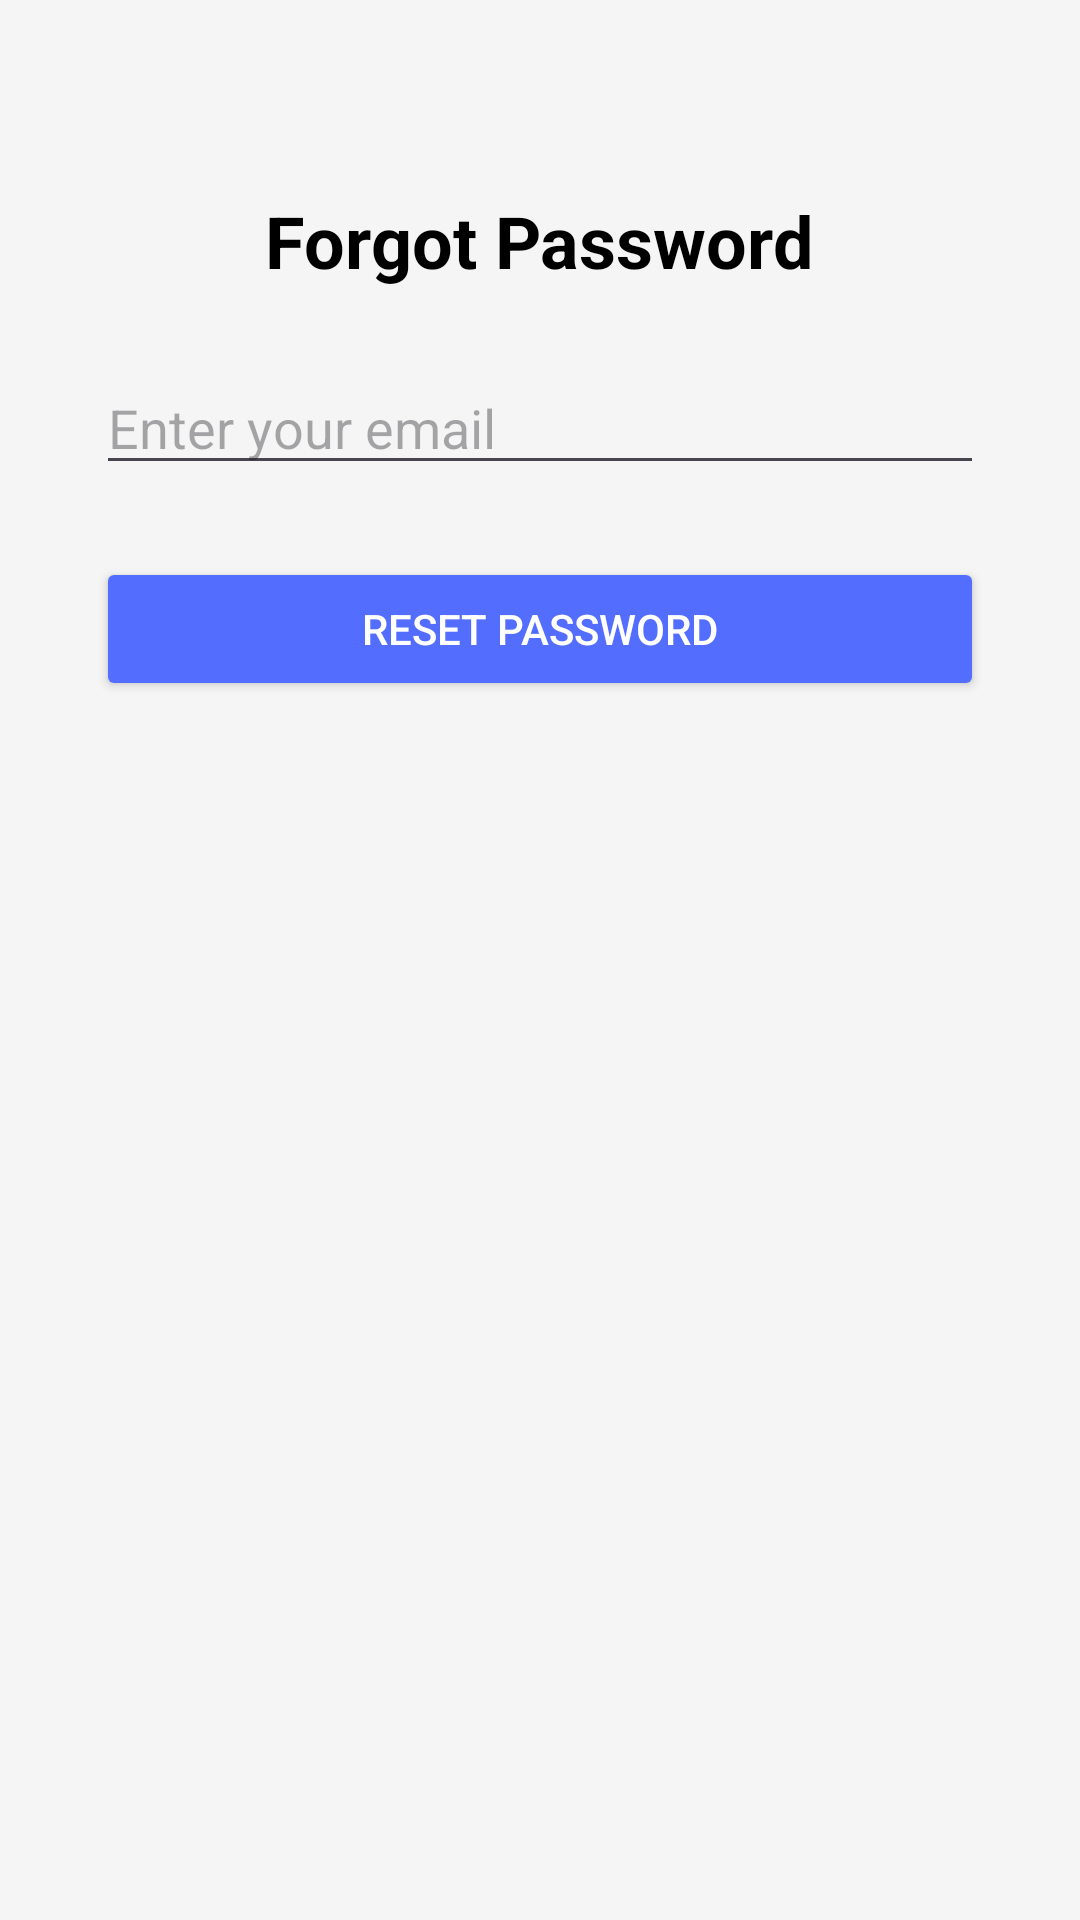

Layout XML and referenced resources for this Android screen:
<!-- AndroidManifest.xml: application theme Theme.NewApp -->
<!-- res/layout/activity_forgot_password.xml -->
<?xml version="1.0" encoding="utf-8"?>
<ScrollView
    xmlns:android="http://schemas.android.com/apk/res/android"
    xmlns:tools="http://schemas.android.com/tools"
    android:layout_width="match_parent"
    android:layout_height="match_parent"
    android:fillViewport="true"
    tools:context=".ForgotPasswordActivity">

    <LinearLayout
        android:id="@+id/main"
        android:layout_width="match_parent"
        android:layout_height="wrap_content"
        android:orientation="vertical"
        android:paddingHorizontal="32dp"
        android:paddingTop="64dp"
        android:gravity="center_horizontal"
        android:background="#F5F5F5">

        <TextView
            android:text="Forgot Password"
            android:textSize="24sp"
            android:textStyle="bold"
            android:textColor="#000000"
            android:layout_marginBottom="24dp"
            android:layout_gravity="center"
            android:layout_width="wrap_content"
            android:layout_height="wrap_content"/>

        <EditText
            android:id="@+id/etEmail"
            android:hint="Enter your email"
            android:layout_width="match_parent"
            android:layout_height="wrap_content"
            android:layout_marginBottom="24dp"
            android:inputType="textEmailAddress"/>

        <Button
            android:id="@+id/btnReset"
            android:text="Reset Password"
            android:layout_width="match_parent"
            android:layout_height="wrap_content"
            android:backgroundTint="#536DFE"
            android:textColor="#FFFFFF"
            android:layout_marginBottom="16dp"/>
        <ProgressBar
            android:id="@+id/progressBar"
            android:visibility="gone"
            android:layout_width="wrap_content"
            android:layout_height="wrap_content"
            android:layout_marginTop="16dp"/>


    </LinearLayout>

</ScrollView>
<!-- resources referenced by this layout -->
<resources>
  <style name="Theme.NewApp" parent="Base.Theme.NewApp" />
  <style name="Base.Theme.NewApp" parent="Theme.Material3.DayNight.NoActionBar">
          
  
      </style>
</resources>
